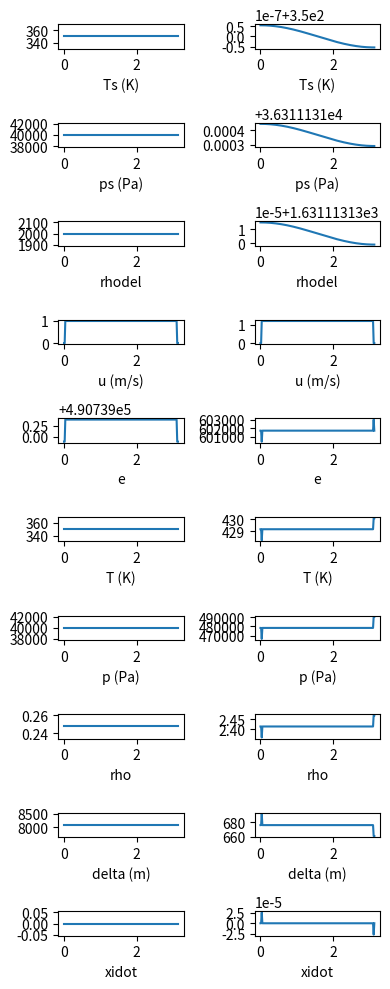

Python code for this plot:
## Goal: simulate a 1D boundary layer of a magma ocean planet

# Pending issues: 
# (1) what are the boundary conditions associated with each variable?
# (2) what are the initial conditions associated with each variable?
# (3) validation and verification of each function
# (4) safeguards that prevent negative quantities, etc.

# Import python libraries
import numpy as np
import matplotlib.pyplot as plt 

# Create parameter class

class parameters:
    # Spatial grid
    rp   = 6314e3 
    ndeg = 180    
    ddeg = 1
    dx   = rp*np.pi/ndeg
    x    = np.arange(0,ndeg+ddeg,ddeg)*dx
    xlen = len(x)
    # Spatial indices of the interior
    jmin   = 1
    jmax   = xlen-2
    jmaxp1 = jmax+1
    # Spatial indices of left boundary and right boundary
    jlb   = 0
    jrb   = xlen-1
    jlrb = [jlb,jlb+1,jrb-1,jrb]
    # Temporal grid
    dt   = 180 # seconds
    tmin = 0
    tmax = dt*1
    t    = np.arange(tmin,tmax+dt,dt)
    tlen = len(t)
    # CFL criterion must be met
    if not dt/dx < 0.4:
        print('CFL criterion is not met.')
        quit()
    # Thermodynamics of Atmosphere**
    M  = 18e-3    # kg/mol
    R  = 8.314/M  # J/kg/K
    cp = 1864     # J/kg/K
    cv = cp-R     # J/kg/K
    L  = 2260e3   # J/kg
    # Thermodynamics of Ocean
    cpo  = 4184 # J/kg/K
    rhoo = 1000 # kg/m^3
    ho   = 4000 # m
    Co  = cpo*rhoo*ho # J/m^2/K
    # Clausius-Clapeyron **
    pref = 3533 # Pa
    Tref = 300  # K
    # Free Atmosphere
    p0  = 2e4    # Pa
    g   = 10     # m/s^2
    tau = dt*100 # damping timescale (s)

    #plt.clf()
    #fig,ax=plt.subplots()
    #ax.plot(x/rp,Fnet)
    #ax.set_ylabel('Fnet')
    #plt.show()
    
    def __init__(self):
        self.Ts , self.ps   , self.rhodel, self.xidotdel,\
        self.u  , self.e    , self.T     , self.p       ,\
        self.rho, self.delta, self.xidot , self.Fnet    ,\
        self.Cm , self.Cu   , self.Ce    , self.ubar     \
        = (np.zeros([parameters.tlen,parameters.xlen],dtype='float') for i in range(16))

# Surface Energy Imbalance
def get_Fnet():
    # Specified at current time step, i
    Fnet = np.zeros([par.xlen],dtype='float')
    Fnet = np.cos(np.pi*np.arange(0,par.ndeg+par.ddeg,par.ddeg)/par.ndeg)*5 
    return Fnet

# Saturation Vapor Pressure
def get_esat(x):
    # Input x could be T or Ts
    esat = np.zeros([par.xlen],dtype='float')
    esat = par.pref*np.exp(-(par.L/par.R)*(1/x - 1/par.Tref))
    return esat

def get_Cm():
    # Diagnostic at current time step, i
    Cm = np.zeros([par.xlen],dtype='float')
    Cm = par.xidot[i,:]*par.delta[i,:]
    return Cm

def get_Cu():
    # Diagnostic at current time step, i
    Cu = np.zeros([par.xlen],dtype='float')
    for j in range(par.xlen):
        if par.xidot[i,j]>=0:
            Cu[j] = -par.rho[i,j]*par.delta[i,j]*par.u[i,j]/par.tau
            
        else:
            Cu[j] = -par.rho[i,j]  *par.delta[i,j]*par.u[i,j]/par.tau \
                    +par.xidot[i,j]*par.delta[i,j]*par.u[i,j]
    return Cu       
    
def get_Ce():
    # Diagnostic at current time step, i
    Ce = np.zeros([par.xlen],dtype='float')
    for j in range(par.xlen):
        if par.xidot[i,j]>=0:
            Ce[j] = par.xidot[i,j]*par.delta[i,j]*par.cv*par.Ts[i,j]
        else:
            Ce[j] = par.xidot[i,j]*par.delta[i,j]*par.e[i,j]     
    return Ce  

def get_Ts(): 
    # Prognostic
    Ts = np.zeros([par.xlen],dtype='float')
    Ts = par.Ts[i,:] + par.dt/par.Co*\
            (
             par.Fnet[i,:]-par.L*par.xidot[i,:]*par.delta[i,:]
            )   
    return Ts

def get_ps(): 
    # Diagnostic
    ps = np.zeros([par.xlen],dtype='float')
    ps = get_esat(par.Ts[i+1,:])
    return ps

def get_rhodel(): 
    # Diagnostic
    rhodel = np.zeros([par.xlen],dtype='float')
    # interior
    rhodel[par.jmin:par.jmaxp1] = (par.ps[i+1,par.jmin:par.jmaxp1]-par.p0)/par.g
    # left boundary
    rhodel[par.jlb] = rhodel[par.jlb+1]
    # right boundary
    rhodel[par.jrb] = rhodel[par.jrb-1]
    return rhodel

def get_u(): 
    # Prognostic
    rhodelu = np.zeros([par.xlen],dtype='float') # (t+1)
    u = np.zeros([par.xlen],dtype='float')       # (t+1)
    # interior
    for j in range(par.jmin+1,par.jmax):
        if par.u[i,j]>=0:
            rhodelu[j] = par.rho[i,j]*par.delta[i,j]*par.u[i,j] +                                \
                         par.dt*(par.Cu[i,j] -                                                   
                                    (                                                                
                                    par.delta[i,j]  *(par.rho[i,j]  *par.u[i,j]**2   + par.p[i,j])-   
                                    par.delta[i,j-1]*(par.rho[i,j-1]*par.u[i,j-1]**2 + par.p[i,j-1]) 
                                    )/                                                               
                                    (par.x[j]-par.x[j-1])                                            
                                    )
        elif par.u[i,j]<0:
            rhodelu[j] = par.rho[i,j]*par.delta[i,j]*par.u[i,j] +                                \
                         par.dt*(par.Cu[i,j] -                                                   
                                (                                                                
                                par.delta[i,j+1]*(par.rho[i,j+1]*par.u[i,j+1]**2   + par.p[i,j+1])-   
                                par.delta[i,j]  *(par.rho[i,j]  *par.u[i,j]**2     + par.p[i,j]) 
                                )/                                                               
                                (par.x[j+1]-par.x[j])                                            
                                )
    # left and right boundaries are zero by construction
    u = rhodelu[:]/par.rhodel[i+1,:]
    return u

def get_e(): # **
    # Prognostic
    rhodele = np.zeros([par.xlen],dtype='float') # (t+1)
    e = np.zeros([par.xlen],dtype='float')       # (t+1)
    # interior
    for j in range(par.jmin,par.jmaxp1):
        # insert criterion for direction of mean wind
        if par.u[i,j]>=0:
            rhodele[j] = par.rho[i,j]*par.delta[i,j]*par.e[i,j] +                                                  \
                         par.dt*(par.Ce[i,j] -                                                                     
                                    (                                                                             
                                    par.delta[i,j]  *par.u[i,j]  *(par.rho[i,j]  *par.e[i,j]   + par.p[i,j])-     
                                    par.delta[i,j-1]*par.u[i,j-1]*(par.rho[i,j-1]*par.e[i,j-1] + par.p[i,j-1])    
                                    )/                                                                            
                                    (par.x[j]-par.x[j-1])                                                         
                                )
        elif par.u[i,j]<0:
            rhodele[j] = par.rho[i,j]*par.delta[i,j]*par.e[i,j] +                                                  \
                         par.dt*(par.Ce[i,j] -                                                                     
                                    (                                                                             
                                    par.delta[i,j+1]*par.u[i,j+1]*(par.rho[i,j+1]*par.e[i,j+1] + par.p[i,j+1])-     
                                    par.delta[i,j]  *par.u[i,j]  *(par.rho[i,j]  *par.e[i,j]   + par.p[i,j])    
                                    )/                                                                            
                                    (par.x[j+1]-par.x[j])                                                         
                                )
    # left boundary
    rhodele[par.jlb] = par.rho[i,par.jlb]*par.delta[i,par.jlb]*par.e[i,par.jlb] + par.dt*par.Ce[i,par.jlb]    
    # right boundary
    rhodele[par.jrb] = par.rho[i,par.jrb]*par.delta[i,par.jrb]*par.e[i,par.jrb] + par.dt*par.Ce[i,par.jrb]
    e = rhodele[:]/par.rhodel[i+1,:]
    return e

def get_T():
    # Diagnostic
    T = np.zeros([par.xlen],dtype='float') # (t+1)
    # interior
    T[par.jmin:par.jmaxp1] = (1/par.cv)*(par.e[i+1,par.jmin:par.jmaxp1]-0.5*par.u[i+1,par.jmin:par.jmaxp1]**2)
    # left boundary (no flux)
    T[par.jlb] = T[par.jlb+1]
    # right boundary (no flux)
    T[par.jrb] = T[par.jrb-1]
    return T

def get_p():
    # Diagnostic
    p = np.zeros([par.xlen],dtype='float') # (t+1)
    p = get_esat(par.T[i+1,:])
    return p

def get_rho():
    # Diagnostic
    rho = np.zeros([par.xlen],dtype='float') # (t+1)
    rho = par.p[i+1,:]/(par.R*par.T[i+1,:])
    return rho

def get_delta():
    # Diagnostic
    delta = np.zeros([par.xlen],dtype='float') # (t+1)
    delta = par.rhodel[i+1,:]/par.rho[i+1,:]
    return delta
    
def get_xidot(): # **
    # Diagnostic
    xidot = np.zeros([par.xlen],dtype='float') # (t+1)
    for j in range(par.jmin,par.jmaxp1):
        if par.u[i,j]>=0:
            xidot[j] =  (
                        par.Fnet[i+1,j]*(par.ps[i+1,j]*par.L)/(par.R*par.Ts[i+1,j]**2*par.Co)  
                        + par.g*(                                                                 
                                par.rho[i+1,j]  *par.delta[i+1,j]  *par.u[i+1,j]              
                               -par.rho[i+1,j-1]*par.delta[i+1,j-1]*par.u[i+1,j-1]        
                                )/(par.x[j]-par.x[j-1])
                        )/\
                        (                                                                       
                        par.delta[i+1,j]*(par.g + 
                                         (par.ps[i+1,j]*par.L**2)/(par.R*par.Ts[i+1,j]**2*par.Co)
                                         )
                        )
        elif par.u[i,j]<0:
            xidot[j] =  (
                        par.Fnet[i+1,j]*(par.ps[i+1,j]*par.L)/(par.R*par.Ts[i+1,j]**2*par.Co)  
                        + par.g*(                                                                 
                                par.rho[i+1,j+1]*par.delta[i+1,j+1]*par.u[i+1,j+1]           
                               -par.rho[i+1,j]  *par.delta[i+1,j]  *par.u[i+1,j]        
                                )/(par.x[j+1]-par.x[j])
                        )/\
                        (                                                                       
                        par.delta[i+1,j]*(par.g + 
                                         (par.ps[i+1,j]*par.L**2)/(par.R*par.Ts[i+1,j]**2*par.Co)
                                         )
                        )    
    # left boundary
    j = par.jlb
    xidot[j] =  (
                par.Fnet[i+1,j]*(par.ps[i+1,j]*par.L)/(par.R*par.Ts[i+1,j]**2*par.Co)  
               +par.g*(                                                                 
                        par.rho[i+1,j+1]*par.delta[i+1,j+1]*par.u[i+1,j+1]           
                        -par.rho[i+1,j]  *par.delta[i+1,j]  *par.u[i+1,j]        
                    )/(par.x[j+1]-par.x[j])
                )/\
                (                                                                       
                par.delta[i+1,j]*(par.g + (par.ps[i+1,j]*par.L**2)/(par.R*par.Ts[i+1,j]**2*par.Co))
                )    
    # right boundary
    j = par.jrb
    xidot[j] =  (
                 par.Fnet[i+1,j]*(par.ps[i+1,j]*par.L)/(par.R*par.Ts[i+1,j]**2*par.Co)  
                +par.g*(                                                                 
                        par.rho[i+1,j]  *par.delta[i+1,j]  *par.u[i+1,j]              
                        -par.rho[i+1,j-1]*par.delta[i+1,j-1]*par.u[i+1,j-1]        
                        )/(par.x[j]-par.x[j-1])
                )/\
                (                                                                       
                par.delta[i+1,j]*(par.g + (par.ps[i+1,j]*par.L**2)/(par.R*par.Ts[i+1,j]**2*par.Co))
                )

    print((par.ps[i+1,:]*par.L**2)/(par.R*par.Ts[i+1,:]**2*par.Co))
    return xidot

def get_initial_conditions():
    # Scenario: intially saturated atmosphere with uniform Ts,T,p,delta,etc.
    par.Ts[0,:]       = np.ones([par.xlen],dtype='float')*350 # uniform initial temp
    par.ps[0,:]       = np.ones([par.xlen],dtype='float')*4e4 # uniform initial pressure
    par.rhodel[0,:]   = (par.ps[0,:]-par.p0)/par.g            # uniform atmospheric mass
    par.u[0,:]        = np.ones([par.xlen],dtype='float')     # 1 m/s initial wind
    par.u[0,par.jlb:par.jlb+2]   = 0 
    par.u[0,par.jrb-1:par.jrb+1] = 0 
    par.T[0,:]        = par.Ts[0,:]                           # T = Ts
    par.e[0,:]        = par.cv*par.T[0,:] + 0.5*par.u[0,:]**2 
    par.p[0,:]        = par.ps[0,:]                           # p = ps
    par.rho[0,:]      = par.p[0,:]/(par.R*par.T[0,:])         
    par.delta[0,:]    = par.rhodel[0,:]/par.rho[0,:]          
    par.xidot[0,:]    = np.zeros([par.xlen],dtype='float')    # zero surface mass-flux
    #print(par.rhodel[0,:])
    #print(par.e[0,:])
    #print(par.p[0,:])
    #print(par.rho[0,:])
    #print(par.delta[0,:])
    
# Time Integration
par = parameters()
get_initial_conditions()

# Plot forward integration
fig, ax = plt.subplots(10,2,figsize=(4,10))    

for i in range(par.tlen-1): 
    # Get variables at current time step
    par.Cm[i,:]         = get_Cm()
    par.Cu[i,:]         = get_Cu()
    par.Ce[i,:]         = get_Ce()
    par.Fnet[i,:]       = get_Fnet()
    # Get variables at the next time step
    par.Ts[i+1,:]       = get_Ts()    
    par.ps[i+1,:]       = get_ps()    
    par.rhodel[i+1,:]   = get_rhodel()   
    par.u[i+1,:]        = get_u()        
    par.e[i+1,:]        = get_e()   
    par.T[i+1,:]        = get_T()
    par.p[i+1,:]        = get_p()        
    par.rho[i+1,:]      = get_rho()      
    par.delta[i+1,:]    = get_delta()   
    par.xidot[i+1,:]    = get_xidot()  
    
    ax[0,0].plot(par.x/par.rp,par.Ts[i,:]) 
    ax[1,0].plot(par.x/par.rp,par.ps[i,:]) 
    ax[2,0].plot(par.x/par.rp,par.rhodel[i,:]) 
    ax[3,0].plot(par.x/par.rp,par.u[i,:]) 
    ax[4,0].plot(par.x/par.rp,par.e[i,:]) 
    ax[5,0].plot(par.x/par.rp,par.T[i,:]) 
    ax[6,0].plot(par.x/par.rp,par.p[i,:]) 
    ax[7,0].plot(par.x/par.rp,par.rho[i,:]) 
    ax[8,0].plot(par.x/par.rp,par.delta[i,:])
    ax[9,0].plot(par.x/par.rp,par.xidot[i,:])

    ax[0,1].plot(par.x/par.rp,par.Ts[i+1,:]) 
    ax[1,1].plot(par.x/par.rp,par.ps[i+1,:]) 
    ax[2,1].plot(par.x/par.rp,par.rhodel[i+1,:]) 
    ax[3,1].plot(par.x/par.rp,par.u[i+1,:]) 
    ax[4,1].plot(par.x/par.rp,par.e[i+1,:]) 
    ax[5,1].plot(par.x/par.rp,par.T[i+1,:]) 
    ax[6,1].plot(par.x/par.rp,par.p[i+1,:]) 
    ax[7,1].plot(par.x/par.rp,par.rho[i+1,:]) 
    ax[8,1].plot(par.x/par.rp,par.delta[i+1,:])
    ax[9,1].plot(par.x/par.rp,par.xidot[i+1,:])

for c in range(0,2):    
    ax[0,c].set_xlabel('Ts (K)')
    ax[1,c].set_xlabel('ps (Pa)')
    ax[2,c].set_xlabel('rhodel')
    ax[3,c].set_xlabel('u (m/s)')
    ax[4,c].set_xlabel('e')
    ax[5,c].set_xlabel('T (K)')
    ax[6,c].set_xlabel('p (Pa)')
    ax[7,c].set_xlabel('rho')
    ax[8,c].set_xlabel('delta (m)')
    ax[9,c].set_xlabel('xidot')
plt.tight_layout()
plt.show()
    
    
